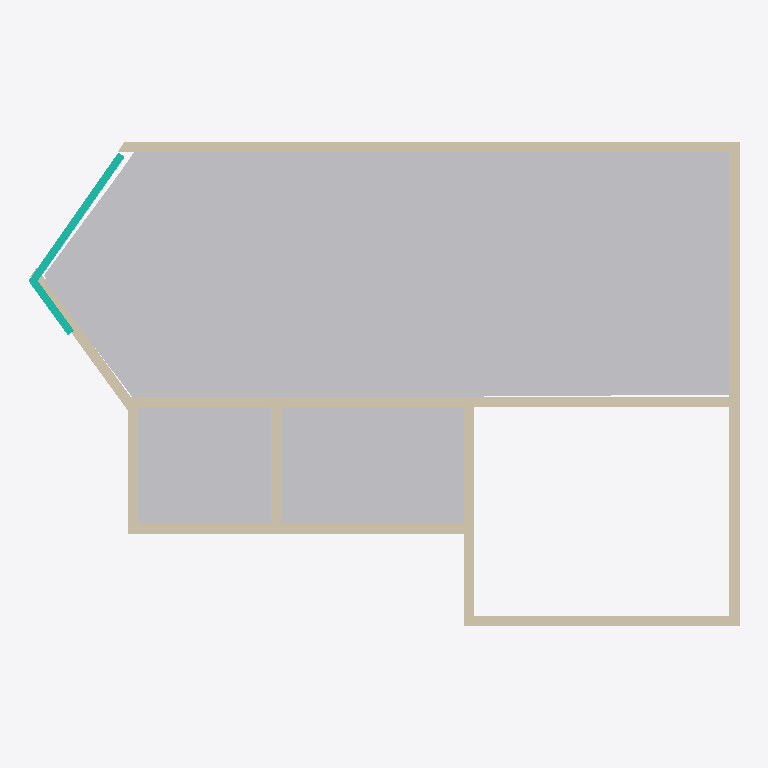
Plan cut of the same IFC building model at storey 'Niveau 1' (level 3.00 m, cut at 4.40 m), seen from above with north up, elements coloured by IFC class: 12 walls (beige), 5 other elements (light grey), 2 curtain walls (teal). Cut surfaces are drawn darker.
Extent 14.0 m × 9.5 m × 3.5 m (x, y, z). Storeys (3): Niveau 0 at 0.00 m; Niveau 1 at 3.00 m; Niveau 2 at 6.00 m. Elements (67): 18 IfcWallStandardCase, 14 IfcFlowSegment, 13 IfcFlowFitting, 11 IfcBuildingElementProxy, 2 IfcCurtainWall, 2 IfcDistributionControlElement, 2 IfcFlowController, 2 IfcWall, 1 IfcFlowStorageDevice, 1 IfcFlowTerminal, 1 IfcSlab.

HEADER;
FILE_DESCRIPTION(('ViewDefinition [CoordinationView_V2.0]','RevitIdentifiers [VersionGUID: 70cede47-45e5-4c3b-bea5-76354680469a, NumberOfSaves: 133]','CoordinateReference [CoordinateBase: Coordonnées partagées, ProjectSite: Site par défaut]'),'2;1');
FILE_NAME('Azalai Hôtel Abidjan ''AHA''','2025-03-13T14:24:42+01:00',(''),(''),'ODA SDAI 23.12','Autodesk Revit 24.0.4.427 (FRA) - IFC 24.0.4.427','');
FILE_SCHEMA(('IFC2X3'));
ENDSEC;
DATA;
#88=IFCPROJECT('07HteEFSb8h8j42cdfzz9u',#18,'Azalai Hôtel Abidjan ''AHA''',$,$,'Nom du projet','Etat du projet',(#83),#80);
#107=IFCSITE('07HteEFSb8h8j42cdfzz9w',#18,'Marcory, Abidjan, Côte d’Ivoire',$,$,#106,$,$,.ELEMENT.,$,$,$,$,$);
#93=IFCBUILDING('07HteEFSb8h8j42cdfzz9v',#18,'Azalai Hôtel Abidjan',$,$,#91,$,'Azalai Hôtel Abidjan',.ELEMENT.,$,$,$);
#96=IFCBUILDINGSTOREY('3Zu5Bv0LOHrPC10026FoQQ',#18,'Niveau 0',$,'Niveau:Pointe 8 mm',#95,$,'Niveau 0',.ELEMENT.,0.0);
#100=IFCBUILDINGSTOREY('15Z0v90RiHrPC20026FoKR',#18,'Niveau 1',$,'Niveau:Pointe 8 mm',#99,$,'Niveau 1',.ELEMENT.,3.0000000000000764);
#104=IFCBUILDINGSTOREY('3lWhGEGW9AjuZJh8PARTRc',#18,'Niveau 2',$,'Niveau:Pointe 8 mm',#103,$,'Niveau 2',.ELEMENT.,5.999999999999999);
#8497=IFCBUILDINGELEMENTPROXY('1grnWOFxLFbPc2FiKaK8U7',#18,'Volume : Volume 1 : Volume 1',$,'Volume 1:Volume 1',#8496,#8493,'1017090',$);
#8674=IFCBUILDINGELEMENTPROXY('1grnWOFxLFbPc2FiKaK8Jt',#18,'Volume : Volume 4 : Volume 1',$,'Volume 4:Volume 1',#8673,#8669,'1017458',$);
#8595=IFCBUILDINGELEMENTPROXY('1grnWOFxLFbPc2FiKaK8I7',#18,'Volume : Volume 3 : Volume 3',$,'Volume 3:Volume 3',#8594,#8592,'1017346',$);
#8545=IFCBUILDINGELEMENTPROXY('1grnWOFxLFbPc2FiKaK8SA',#18,'Volume : Volume 2 : Volume 2',$,'Volume 2:Volume 2',#8544,#8541,'1017231',$);
#8962=IFCWALLSTANDARDCASE('3lWhGEGW9AjuZJf8HARSha',#18,'Murs : Mur de base : Générique - 200 mm',$,'Mur de base:Générique - 200 mm',#8937,#8961,'1018776');
#9751=IFCWALLSTANDARDCASE('3i6xRx0Pr4qRIeocLKD3g4',#18,'Murs : Mur de base : Générique - 200 mm',$,'Mur de base:Générique - 200 mm',#9728,#9750,'1027467');
#9273=IFCWALLSTANDARDCASE('3lWhGEGW9AjuZJf8HARSmE',#18,'Murs : Mur de base : Générique - 200 mm',$,'Mur de base:Générique - 200 mm',#9253,#9272,'1019250');
#8817=IFCBUILDINGELEMENTPROXY('1grnWOFxLFbPc2FiKaK8KK',#18,'Volume : Volume 8 : Volume 2',$,'Volume 8:Volume 2',#8816,#8813,'1017745',$);
#9624=IFCWALLSTANDARDCASE('3lWhGEGW9AjuZJf8HARSwS',#18,'Murs : Mur de base : Générique - 200 mm',$,'Mur de base:Générique - 200 mm',#9604,#9623,'1019872');
#9413=IFCWALLSTANDARDCASE('3lWhGEGW9AjuZJf8HARSzR',#18,'Murs : Mur de base : Générique - 200 mm',$,'Mur de base:Générique - 200 mm',#9393,#9412,'1019431');
#9483=IFCWALLSTANDARDCASE('3lWhGEGW9AjuZJf8HARS$Y',#18,'Murs : Mur de base : Générique - 200 mm',$,'Mur de base:Générique - 200 mm',#9463,#9482,'1019550');
#9811=IFCCURTAINWALL('06BurepG58Ku_DSC2n40f4',#18,'Murs : Mur-rideau : Vitrage Azalai Hôtel',$,'Mur-rideau:Vitrage Azalai Hôtel',#9810,$,'1031443');
#9526=IFCWALLSTANDARDCASE('3lWhGEGW9AjuZJh8PARS_N',#18,'Murs : Mur de base : Générique - 200 mm',$,'Mur de base:Générique - 200 mm',#9511,#9525,'1019627');
#9562=IFCWALLSTANDARDCASE('3lWhGEGW9AjuZJh8PARSuN',#18,'Murs : Mur de base : Générique - 200 mm',$,'Mur de base:Générique - 200 mm',#9547,#9561,'1019755');
#9203=IFCWALLSTANDARDCASE('3lWhGEGW9AjuZJf8HARSnR',#18,'Murs : Mur de base : Générique - 200 mm',$,'Mur de base:Générique - 200 mm',#9179,#9202,'1019175');
#9125=IFCWALL('3lWhGEGW9AjuZJf8HARSrv',#18,'Murs : Mur de base : Générique - 200 mm',$,'Mur de base:Générique - 200 mm',#9086,#9124,'1018885');
#9343=IFCWALLSTANDARDCASE('3lWhGEGW9AjuZJf8HARSoa',#18,'Murs : Mur de base : Générique - 200 mm',$,'Mur de base:Générique - 200 mm',#9323,#9342,'1019352');
#10715=IFCCURTAINWALL('0ibfD$EQD5sfIAHaMeykKz',#18,'Murs : Mur-rideau : Vitrage Azalai Hôtel',$,'Mur-rideau:Vitrage Azalai Hôtel',#10714,$,'1032333');
#9082=IFCWALL('3lWhGEGW9AjuZJf8TARSrv',#18,'Murs : Mur de base : Générique - 200 mm',$,'Mur de base:Générique - 200 mm',#9029,#9081,'1018885');
ENDSEC;